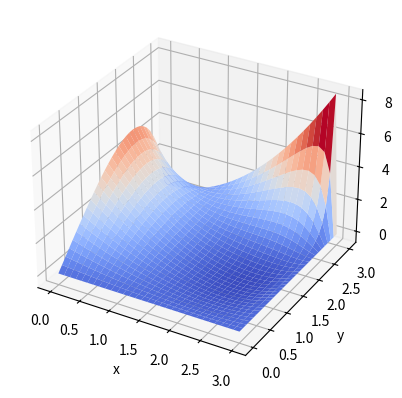

Write the Python code that produced this figure.
# Lets solve this problem using Gauss Seidel w/o populating the matrix of coefficients
import numpy as np
import matplotlib.pyplot as plt
from matplotlib import cm
from mpl_toolkits import mplot3d
# Lets define both Nuemann and Dirichlet conditions
# Poisson : u(xx) + u(yy) = xy
h = 0.1 # Step size
x = np.arange(0,3+h,h) # Change x,y to fit the meshgrid of the required stencil
y = np.arange(0,3+h,h)
grid_points = np.zeros((len(y),len(x))) # Stencil of points
m,n = len(grid_points) - 1, len(grid_points[0]) - 1
# Dirichlet
for i in range(0,len(grid_points)):
    for j in range(0,len(grid_points[0])):
        grid_points[0][j] = 0
        grid_points[m][j] = x[j]**2
        grid_points[i][n] = 0
#print(grid_points)
# Lets assume that Nuemann conditions can only apply at a max of 2 surfaces(Grid faces)
# Neumann (lets apply this at the left surface):  (*you can apply Neumann at the right side as well with a little changes to the code)
# Lets define all points to be evaluated including Neumann boundary condition points
# Points to evaluate
eva = []
g = grid_points.copy()
for i in range(1,m):
    for j in range(0,n):
            eva.append((i,j))
            
#print(eva) # Print this to check the arrangement of index of values to be evaluated to make sure the guesses corresponds to this arrangement

N = len(eva)
u = np.zeros(N) # Initial guess of values
# lets update the meshgrid with the u guess values
list2 = list(zip(eva,u))
for i in range(0, len(list2)):
    s, t = list2[i][0]
    grid_points[s][t] = list2[i][1]
#print(grid_points)
G = grid_points.copy()

# Lets use this meshgrid to evaluate each point using gauss seidel
# GAUSS SEIDEL WITHOUT MATRIX POPULATION:
# Without error:  
'''for k in range(15): # Number of iterations
    for i in range(1,m):
        for j in range(0,n):
            if j == 0: # Nuemann boundary points
                G[i][j] = (2*G[i][j+1] + G[i-1][j] + G[i+1][j] - (h**2 * (x[j]*y[i]) - 6*h*y[i]))/4
            # Now for other points:
            else:
                G[i][j] = (G[i+1][j] + G[i-1][j] + G[i][j-1] + G[i][j+1] - h**2 * (x[j]*y[i]))/4

print(G)'''
# With error
err = 0.0001 # apparent error for gauss seidel (%)
u_prev = u.copy()
Exit = 0
itr = 0 # Number of iterations
while Exit != 1: # Iterate until error for each point has reached err tolerance specified
    Pass = 0
    u_new = []
    for i in range(1,m):
        for j in range(0,n):
            if j == 0: # Nuemann boundary points
                G[i][j] = (2*G[i][j+1] + G[i-1][j] + G[i+1][j] - (h**2 * (x[j]*y[i]) - 6*h*y[i]))/4
                u_new.append(G[i][j])
            # Now for other points:
            else:
                G[i][j] = (G[i+1][j] + G[i-1][j] + G[i][j-1] + G[i][j+1] - h**2 * (x[j]*y[i]))/4
                u_new.append(G[i][j])

    for i in range(0,len(u_new)):
        if ((u_new[i] - u_prev[i])/(u_new[i]))*100 < err:
            Pass += 1
    u_prev = u_new.copy()
    if Pass == len(u_new):
        Exit = 1
    else:
        Exit = 0
    itr += 1

print(G) # Prints out the meshgrid with the values of each point
#print(itr) # Prints number of iterations
# Lets surface plot this shit :)

X, Y = np.meshgrid(x,y)

fig = plt.figure()
ax = plt.axes(projection = '3d')
ax.plot_surface(X, Y, G, rstride=1, cstride=1, cmap=cm.coolwarm, edgecolor = 'none')
ax.set_xlabel('x')
ax.set_ylabel('y')
ax.set_zlabel('f')
#ax.view_init(30,35) # Change the view direction

# Notes:
# The boundary conditions can be changed around to fit anything, this is a somewhat general code
# for example, you can tweak around with the Dirichlet conditions by changing some lines of code 
# or even simply changing the values
# The Nuemann boundary condition here is only applied to 1 surface as this is mostly the case
# in heat transfer problems, this can also be tweaked and changed.